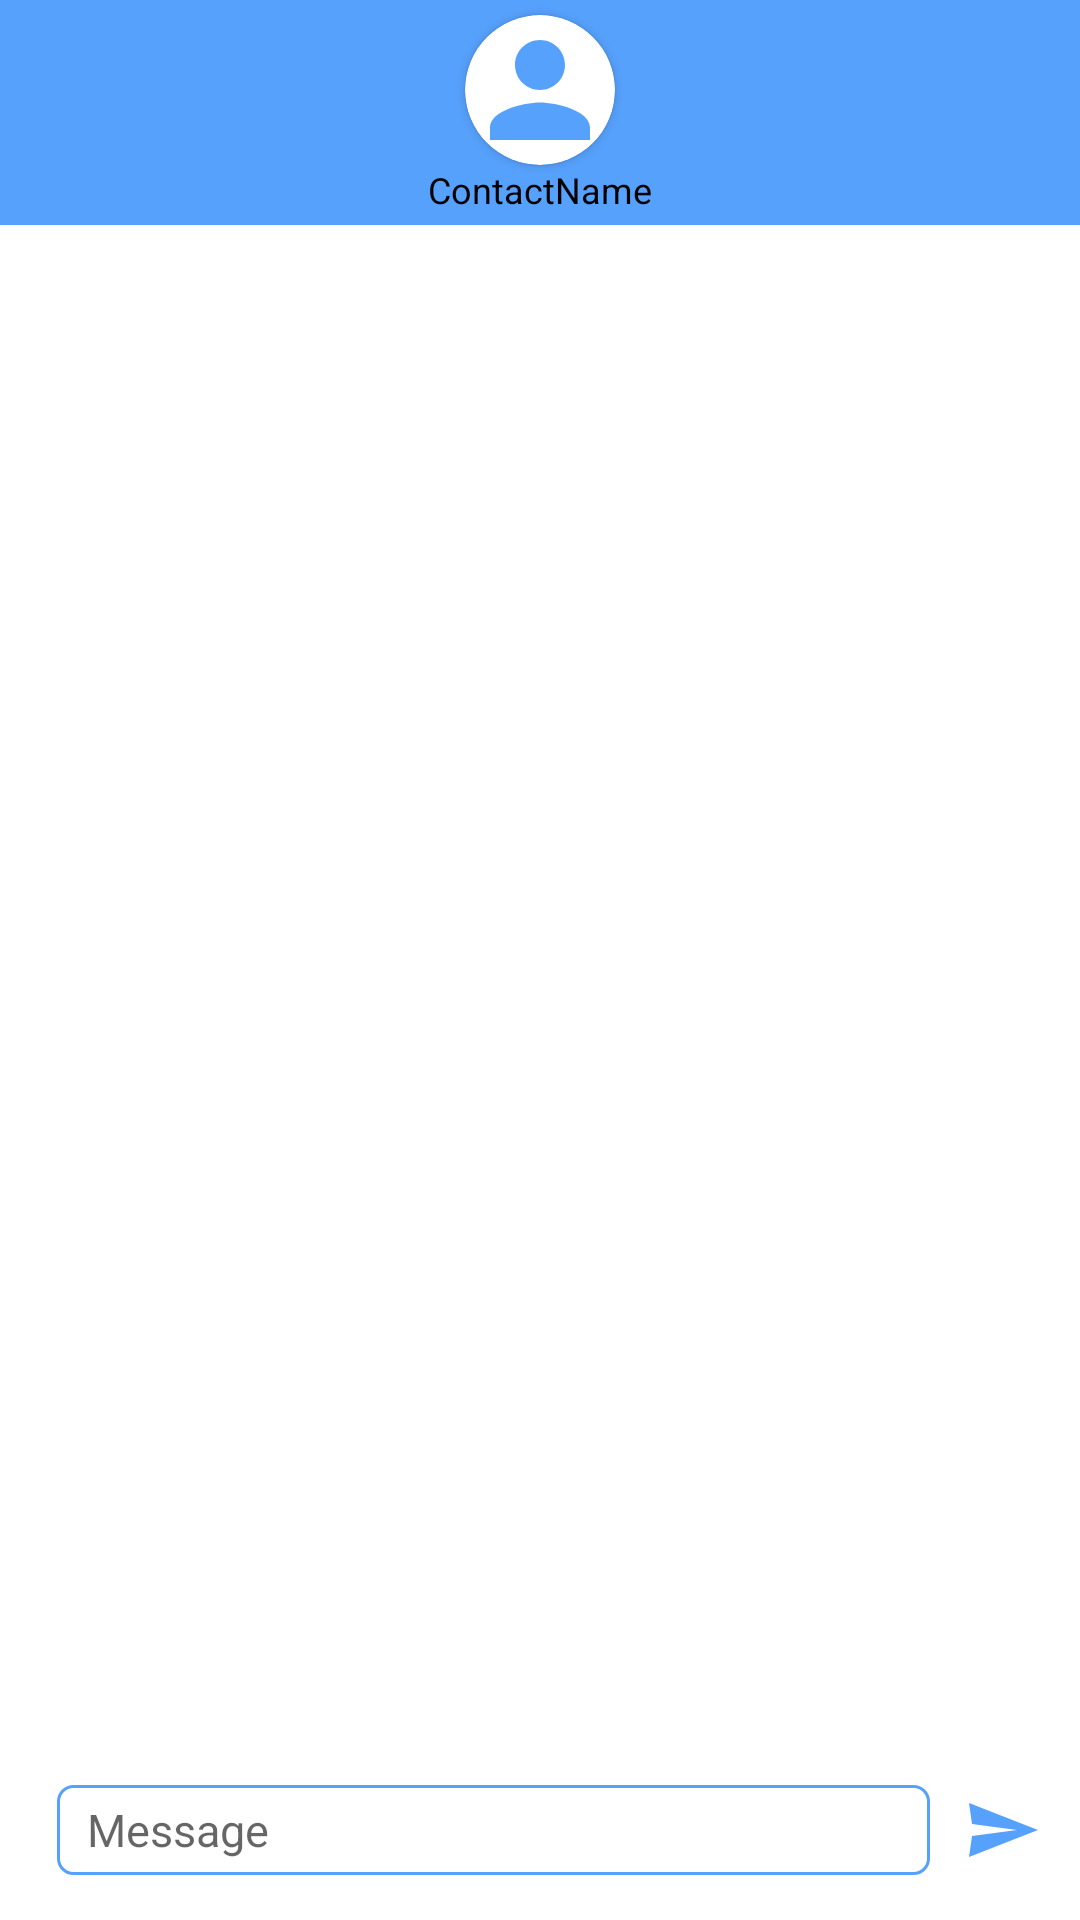

Layout XML and referenced resources for this Android screen:
<!-- AndroidManifest.xml: application theme Theme.Ello -->
<!-- res/layout/activity_inbox_sms.xml -->
<?xml version="1.0" encoding="utf-8"?>
<RelativeLayout xmlns:android="http://schemas.android.com/apk/res/android"
    xmlns:app="http://schemas.android.com/apk/res-auto"
    xmlns:tools="http://schemas.android.com/tools"
    android:layout_width="match_parent"
    android:layout_height="match_parent"
    tools:context=".send_message.InboxSms">


    <RelativeLayout
        android:id="@+id/app_bar_top_inbox"
        android:layout_width="match_parent"
        android:layout_height="75dp"
        android:background="@color/blue_projet">

        <ImageButton
            android:id="@+id/btn_back_inbox"
            android:layout_width="wrap_content"
            android:layout_height="wrap_content"
            android:layout_centerVertical="true"
            android:layout_marginLeft="19dp"
            android:background="@drawable/btn_new_msg_style"
            android:src="@drawable/ic_back" />


        <ImageButton
            android:id="@+id/btn_more_innbox"
            android:layout_width="50dp"
            android:layout_height="wrap_content"
            android:layout_alignParentEnd="true"
            android:layout_centerVertical="true"
            android:background="@drawable/btn_new_msg_style"
            android:src="@drawable/ic_more_24" />

        <androidx.cardview.widget.CardView
            android:id="@+id/card"
            android:layout_width="50dp"
            android:layout_height="50dp"
            android:layout_centerHorizontal="true"
            app:cardCornerRadius="50dp"
            android:layout_marginTop="5dp">

            <ImageView
                android:id="@+id/contact_picture_inbox"
                android:layout_width="50dp"
                android:layout_height="50dp"
                android:src="@drawable/ic_person" />

        </androidx.cardview.widget.CardView>

        <TextView
            android:id="@+id/contact_name_inbox"
            android:layout_width="wrap_content"
            android:layout_height="wrap_content"
            android:layout_below="@+id/card"
            android:layout_centerHorizontal="true"
            android:text="ContactName"
            android:textColor="@color/black"
            android:textSize="12sp"
            android:textStyle="normal" />

        <TextView
            android:id="@+id/contact_phone_inbox"
            android:layout_width="wrap_content"
            android:layout_height="wrap_content"
            android:layout_below="@+id/card"
            android:layout_toEndOf="@+id/contact_name_inbox"
            android:text="ContactPhone"
            android:textColor="@color/black"
            android:textSize="15dp"
            android:textStyle="bold"
            android:visibility="invisible" />

    </RelativeLayout>

    <androidx.recyclerview.widget.RecyclerView
        android:id="@+id/rcv_inbox"
        android:layout_width="match_parent"
        android:layout_height="match_parent"
        android:layout_above="@+id/rcv"
        android:layout_below="@+id/app_bar_top_inbox" />

    <RelativeLayout
        android:id="@+id/rcv"
        android:layout_width="match_parent"
        android:layout_height="60dp"
        android:layout_alignParentBottom="true"
        android:background="@color/white">

        <EditText
            android:id="@+id/message_inbox"
            android:layout_width="match_parent"
            android:layout_height="wrap_content"
            android:layout_centerVertical="true"
            android:layout_marginStart="19dp"
            android:layout_toStartOf="@+id/btn_send_sms_inbox"
            android:background="@drawable/edit_text_style"
            android:hint="Message"
            android:minHeight="30dp"
            android:paddingStart="10dp"
            android:textSize="15sp" />


        <ImageButton
            android:id="@+id/btn_send_sms_inbox"
            android:layout_width="50dp"
            android:layout_height="50dp"
            android:layout_alignParentEnd="true"
            android:layout_centerVertical="true"
            android:background="@drawable/btn_new_msg_style"
            android:contentDescription="TODO"
            android:src="@drawable/ic_send" />

    </RelativeLayout>

</RelativeLayout>
<!-- resources referenced by this layout -->
<resources>
  <color name="black">#FF000000</color>
  <color name="blue_projet">#56a1fc</color>
  <color name="white">#FFFFFFFF</color>
  <!-- drawable btn_new_msg_style (drawable) -->
  <?xml version="1.0" encoding="utf-8"?>
  <shape xmlns:android="http://schemas.android.com/apk/res/android">
  
      <corners android:radius="10dp"/>
      <stroke android:width="0dp" android:color="@color/blue_projet"/>
  
  </shape>
  <!-- drawable edit_text_style (drawable) -->
  <?xml version="1.0" encoding="utf-8"?>
  <shape xmlns:android="http://schemas.android.com/apk/res/android">
      <corners android:radius="5dp"/>
      <stroke android:width="1dp" android:color="@color/blue_projet"/>
      <solid android:color="#FFFFFF"/>
  
  </shape>
  <!-- drawable ic_back (drawable) -->
  <vector android:height="24dp" android:tint="@color/blue_projet"
      android:viewportHeight="24" android:viewportWidth="24"
      android:width="24dp" xmlns:android="http://schemas.android.com/apk/res/android">
      <path android:fillColor="@android:color/white" android:pathData="M11.67,3.87L9.9,2.1 0,12l9.9,9.9 1.77,-1.77L3.54,12z"/>
  </vector>
  <!-- drawable ic_more_24 (drawable) -->
  <vector android:height="24dp" android:tint="@color/blue_projet"
      android:viewportHeight="24" android:viewportWidth="24"
      android:width="24dp" xmlns:android="http://schemas.android.com/apk/res/android">
      <path android:fillColor="@android:color/white" android:pathData="M12,8c1.1,0 2,-0.9 2,-2s-0.9,-2 -2,-2 -2,0.9 -2,2 0.9,2 2,2zM12,10c-1.1,0 -2,0.9 -2,2s0.9,2 2,2 2,-0.9 2,-2 -0.9,-2 -2,-2zM12,16c-1.1,0 -2,0.9 -2,2s0.9,2 2,2 2,-0.9 2,-2 -0.9,-2 -2,-2z"/>
  
      android:tint="?attr/colorControlNormal">
  
  </vector>
  <!-- drawable ic_person (drawable) -->
  <vector android:height="24dp" android:tint="@color/blue_projet"
      android:viewportHeight="24" android:viewportWidth="24"
      android:width="24dp" xmlns:android="http://schemas.android.com/apk/res/android">
      <path android:fillColor="@android:color/white" android:pathData="M12,12c2.21,0 4,-1.79 4,-4s-1.79,-4 -4,-4 -4,1.79 -4,4 1.79,4 4,4zM12,14c-2.67,0 -8,1.34 -8,4v2h16v-2c0,-2.66 -5.33,-4 -8,-4z"/>
  </vector>
  <!-- drawable ic_send (drawable) -->
  <vector android:autoMirrored="true" android:height="24dp"
      android:tint="@color/blue_projet" android:viewportHeight="24"
      android:viewportWidth="24" android:width="24dp" xmlns:android="http://schemas.android.com/apk/res/android">
      <path android:fillColor="@android:color/white" android:pathData="M0.01,21L23,12 0.01,3 1,10l15,2 -15,2z"/>
  </vector>
  <style name="Theme.Ello" parent="Theme.MaterialComponents.DayNight.NoActionBar">
          
          <item name="colorPrimary">@color/blue_projet</item>
          <item name="colorPrimaryVariant">@color/blue_projet2</item>
          <item name="colorOnPrimary">@color/white</item>
          
          <item name="colorSecondary">@color/blue_projet</item>
          <item name="colorSecondaryVariant">@color/blue_projet2</item>
          <item name="colorOnSecondary">#A8A8A8</item>
          
          <item name="android:statusBarColor" tools:targetApi="l">?attr/colorPrimaryVariant</item>
          
          <item name="android:navigationBarColor" tools:targetApi="l">?attr/colorOnSecondary</item>
          
  
      </style>
  <color name="blue_projet2">#2C82EA</color>
</resources>
